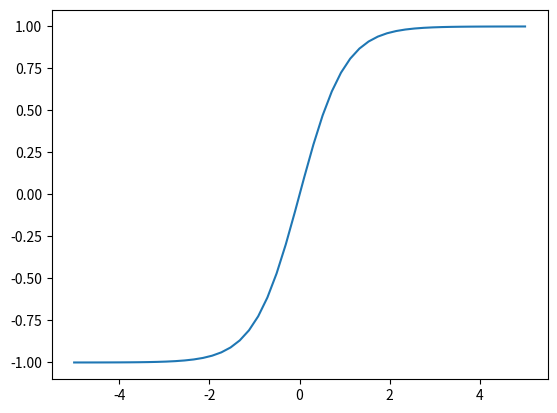

Source code (Python):
# tanh 함수

import numpy as np
import matplotlib.pyplot as plt

def tanh_function(x):
    return np.tanh(x) # np는 클래스

x = np.linspace(-5, 5) # default는 100개다.
y = tanh_function(x)

plt.plot(x, y)
plt.show()

